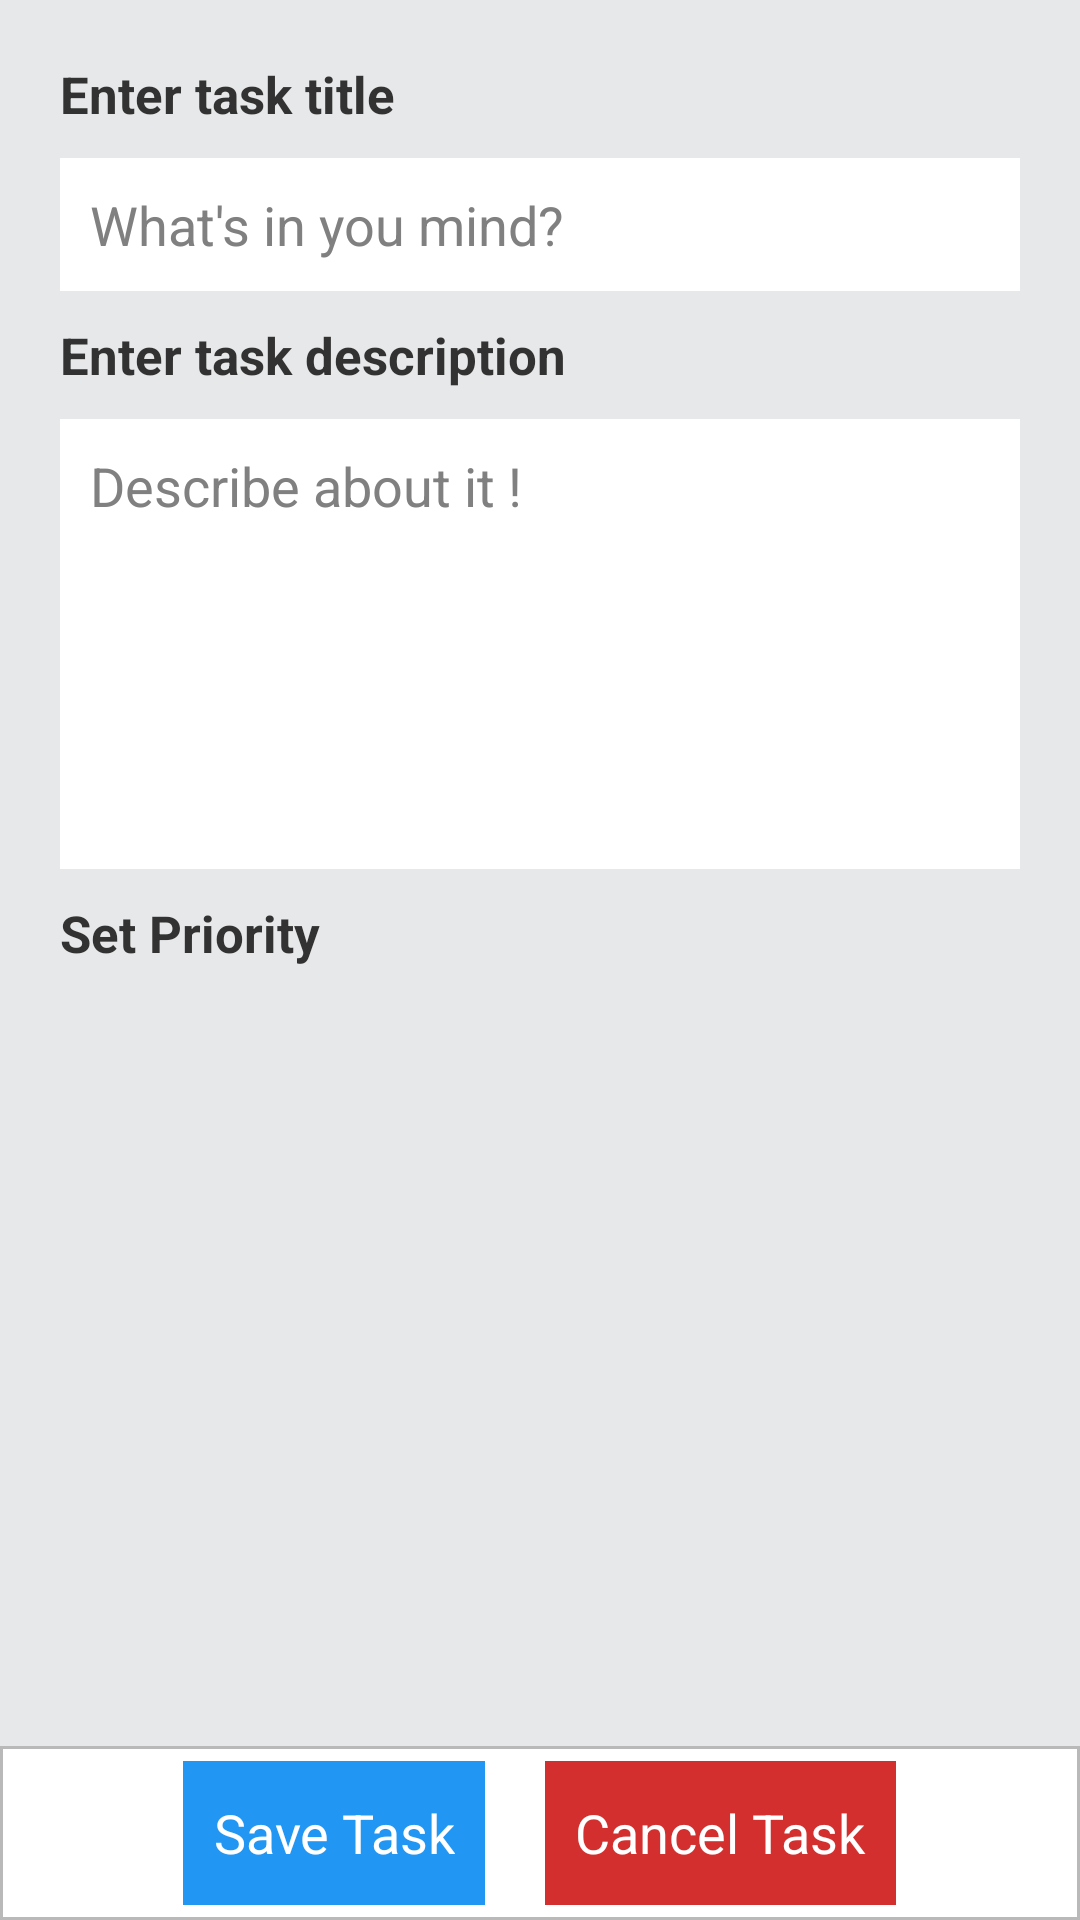

Produce the Android XML layout that renders to this screen, including the resource entries it uses.
<!-- AndroidManifest.xml: application theme CustomActionBarTheme -->
<!-- res/layout/activity_add_ite.xml -->
<LinearLayout xmlns:android="http://schemas.android.com/apk/res/android"
    android:layout_width="match_parent"
    android:layout_height="match_parent"
    android:orientation="vertical" >

    <ScrollView
        android:layout_width="match_parent"
        android:layout_height="0dp"
        android:layout_weight="1"
        android:background="#e7e8e9" >

        <LinearLayout
            android:layout_width="match_parent"
            android:layout_height="match_parent"
            android:orientation="vertical"
            android:padding="20dp" >

            <TextView
                android:layout_width="match_parent"
                android:layout_height="wrap_content"
                android:text="Enter task title"
                android:textSize="17sp"
                android:textStyle="bold" />

            <EditText
                android:id="@+id/titleEditText"
                android:layout_width="match_parent"
                android:layout_height="wrap_content"
                android:layout_marginTop="10dp"
                android:background="#FFFFFF"
                android:hint="What&apos;s in you mind?"
                android:inputType="textCapSentences"
                android:padding="10dp"
                android:singleLine="true" />

            <TextView
                android:layout_width="match_parent"
                android:layout_height="wrap_content"
                android:layout_marginTop="10dp"
                android:text="Enter task description"
                android:textSize="17sp"
                android:textStyle="bold" />

            <EditText
                android:id="@+id/descriptionEditText"
                android:layout_width="match_parent"
                android:layout_height="150dp"
                android:layout_marginTop="10dp"
                android:background="#FFFFFF"
                android:gravity="top"
                android:hint="Describe about it !"
                android:inputType="textCapSentences|textMultiLine"
                android:padding="10dp" />

            <TextView
                android:layout_width="match_parent"
                android:layout_height="wrap_content"
                android:layout_marginTop="10dp"
                android:text="Set Priority"
                android:textSize="17sp"
                android:textStyle="bold" />

            <Spinner
                android:id="@+id/priority_dropdown"
                android:layout_width="match_parent"
                android:layout_height="wrap_content"
                android:layout_marginTop="10dp"
                android:background="#000000"
                android:spinnerMode="dropdown" />
        </LinearLayout>
    </ScrollView>

    <LinearLayout
        android:layout_width="match_parent"
        android:layout_height="wrap_content"
        android:background="@drawable/add_item_button_container"
        android:gravity="center_horizontal"
        android:orientation="horizontal"
        android:padding="5dp" >

        <Button
            android:id="@+id/saveTask"
            android:layout_width="wrap_content"
            android:layout_height="wrap_content"
            android:layout_marginRight="10dp"
            android:background="#2196f3"
            android:onClick="saveTaskMethod"
            android:padding="10dp"
            android:text="Save Task"
            android:textColor="#FFFFFF" />

        <Button
            android:id="@+id/cancelTask"
            android:layout_width="wrap_content"
            android:layout_height="wrap_content"
            android:layout_marginLeft="10dp"
            android:background="#d32f2f"
            android:onClick="goHomeMethod"
            android:padding="10dp"
            android:text="Cancel Task"
            android:textColor="#FFFFFF" />
    </LinearLayout>

</LinearLayout>
<!-- resources referenced by this layout -->
<resources>
  <!-- drawable add_item_button_container (drawable) -->
  <?xml version="1.0" encoding="utf-8"?>
  <shape xmlns:android="http://schemas.android.com/apk/res/android"
      android:shape="rectangle" >
  
      <solid android:color="#FFFFFF" />
  
      <stroke
          android:width="1dp"
          android:color="#bab9b9" />
  
  </shape>
  <style name="CustomActionBarTheme" parent="@android:style/Theme.Holo.Light">
          <item name="android:actionBarStyle">@style/MyActionBar</item>
      </style>
  <style name="MyActionBar" parent="@android:style/Widget.Holo.Light.ActionBar">
          <item name="android:titleTextStyle">@style/TitleTextStyle</item>
      </style>
  <style name="TitleTextStyle" parent="@android:style/TextAppearance.Holo.Widget.ActionBar.Title">
          <item name="android:background">#81CFEB</item>
          <item name="android:textStyle">bold</item>
      </style>
</resources>
